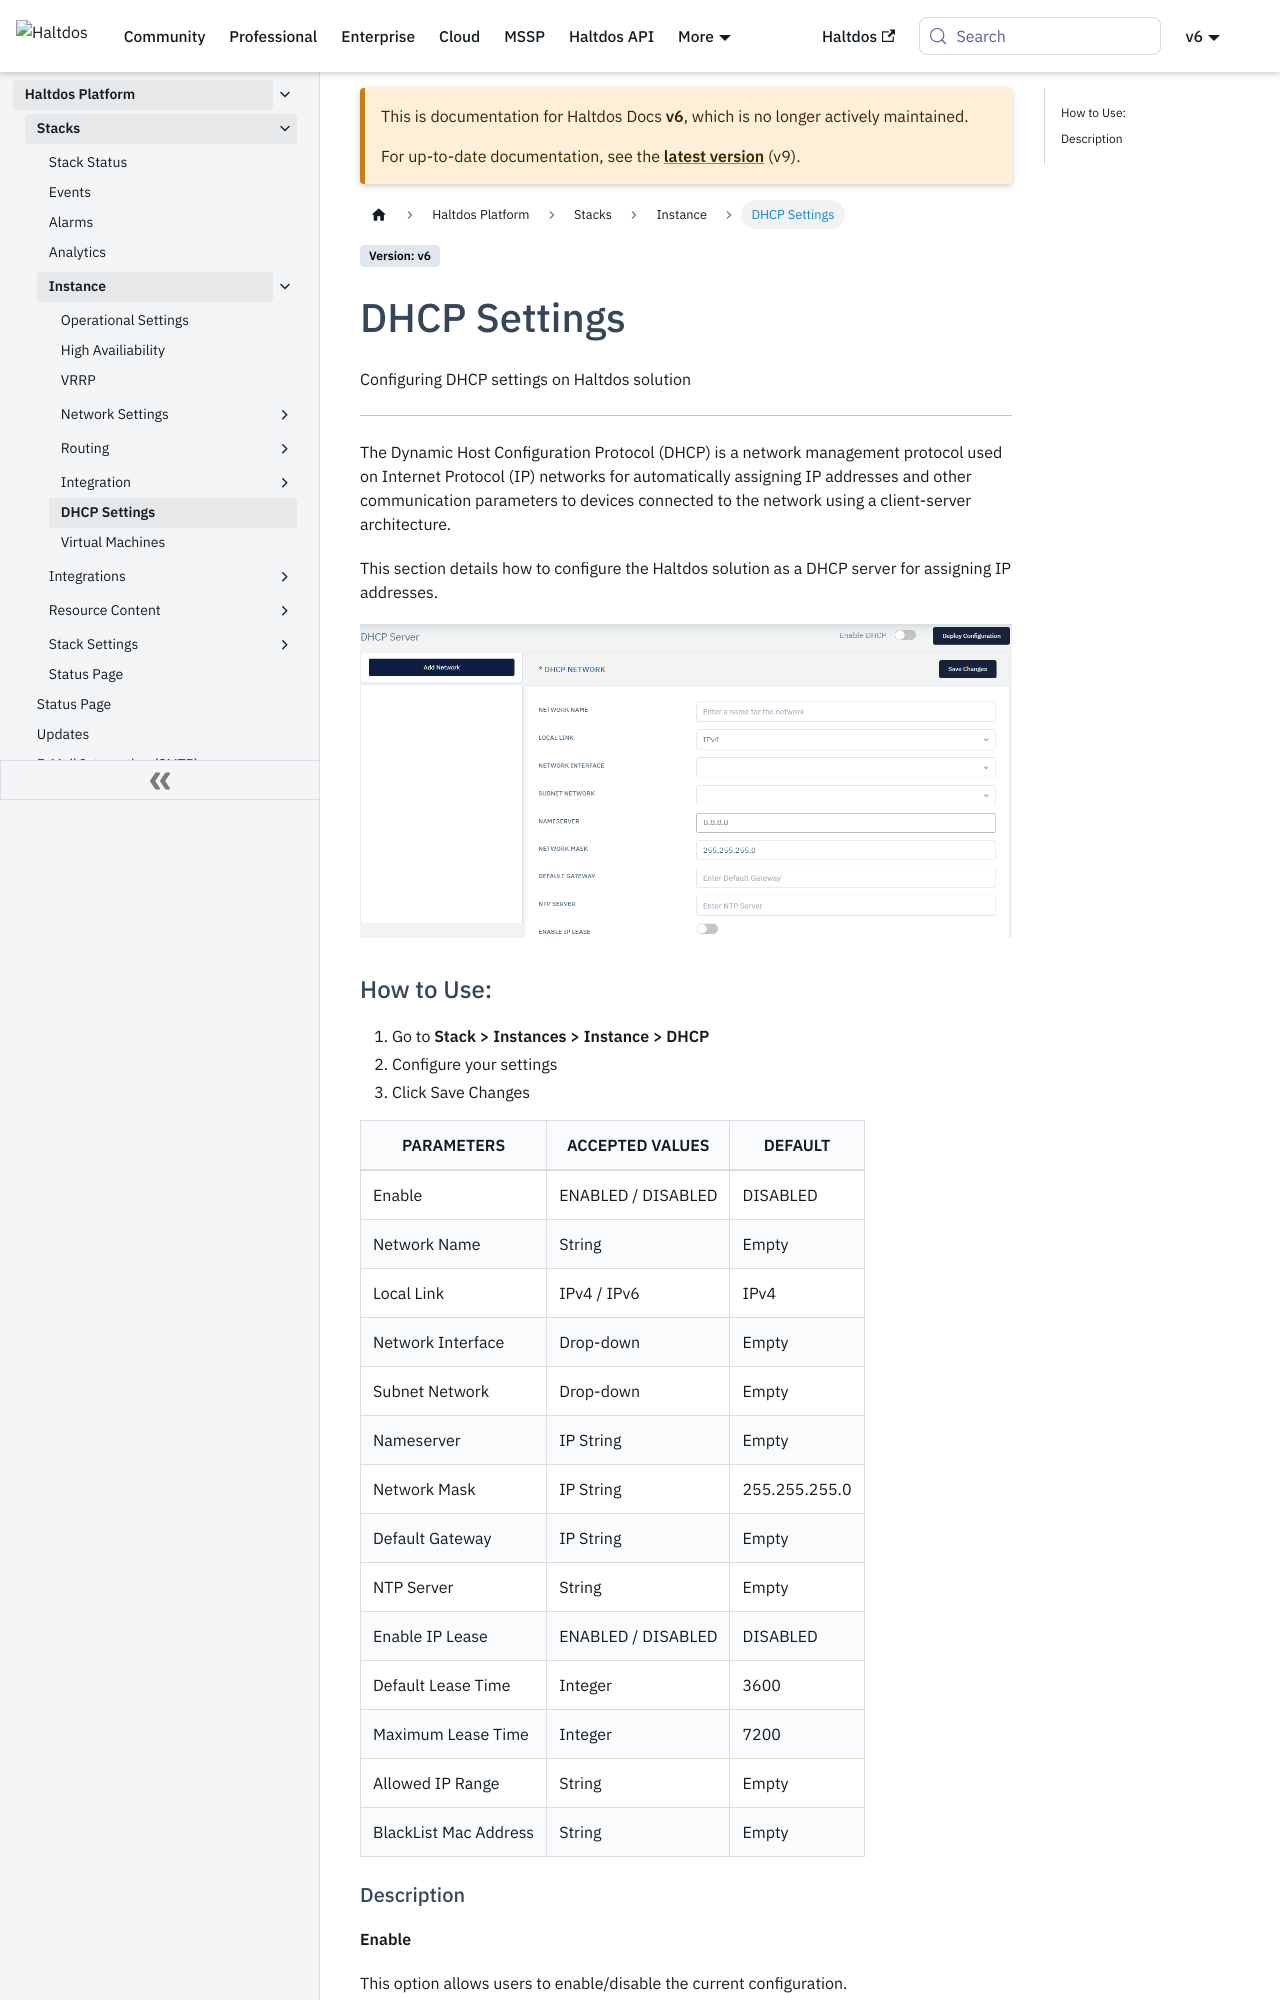

repository: halt-dos/hd-wiki-public · page: v6/enterprise/platform/stacks/instance/dhcp_settings/index.html · generator: docusaurus

---
sidebar_position: 7
---

# DHCP

Configuring DHCP settings on Haltdos solution

---

The Dynamic Host Configuration Protocol (DHCP) is a network management protocol used on Internet Protocol (IP) networks for automatically assigning IP addresses and other communication parameters to devices connected to the network using a client-server architecture.

This section details how to configure the Haltdos solution as a DHCP server for assigning IP addresses.

![dhcp](/img/platform/v7/docs/dhcp.png)

### How to Use:

1. Go to **Stack > Instances > > DHCP**
2. Configure your settings
3. Click **Save Changes**

| PARAMETERS            | ACCEPTED VALUES    | DEFAULT       |
|-----------------------|--------------------|---------------|
| Enable                | ENABLED / DISABLED | DISABLED      |
| Network Name          | String             | Empty         |
| Local Link            | IPv4 / IPv6        | IPv4          |
| Network Interface     | Drop-down          | Empty         |
| Subnet Network        | Drop-down          | Empty         |
| Nameserver            | IP String          | Empty         |
| Network Mask          | IP String          | 255.255.255.0 |
| Default Gateway       | IP String          | Empty         |
| NTP Server            | String             | Empty         |
| Enable IP Lease       | ENABLED / DISABLED | DISABLED      |
| Default Lease Time    | Integer            | 3600          |
| Maximum Lease Time    | Integer            | 7200          |
| Allowed IP Range      | String             | Empty         |
| BlackList Mac Address | String             | Empty         |
